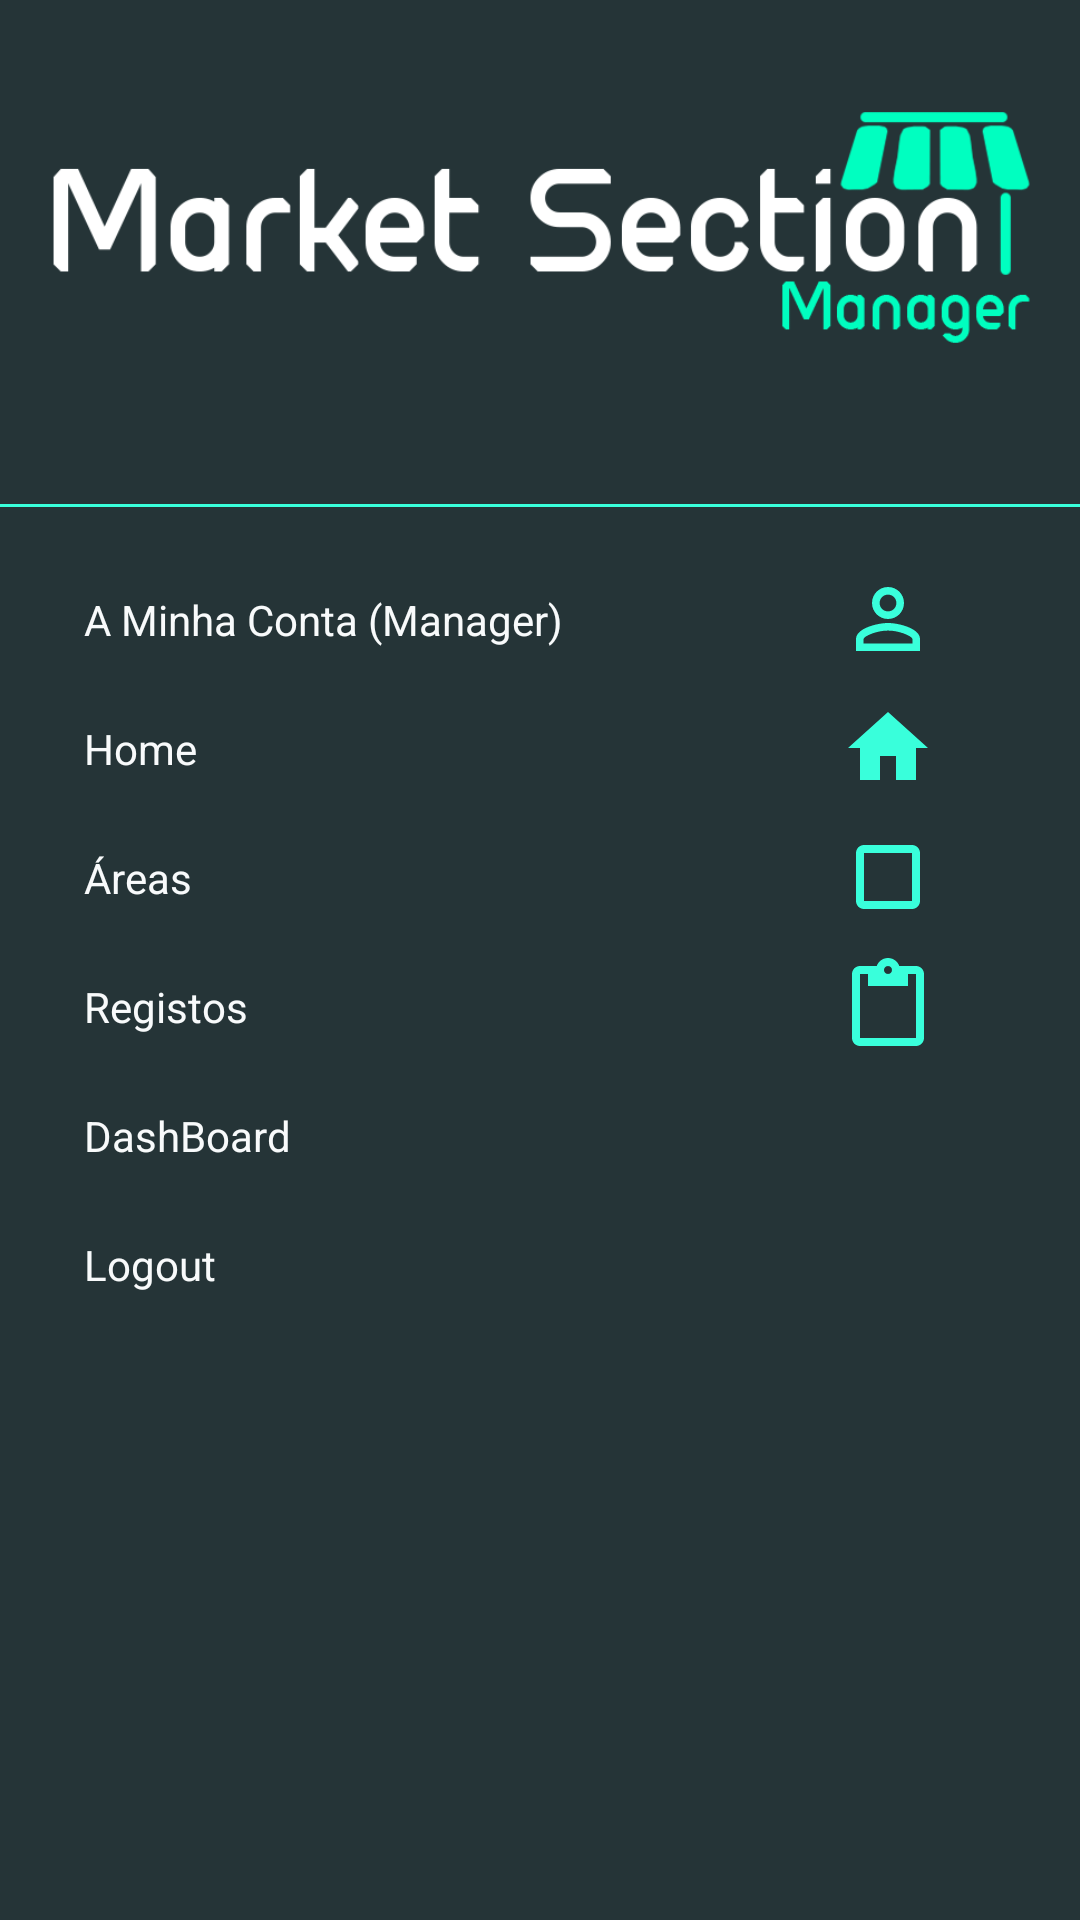

Write the Android layout XML for this screen, with the resource values it uses.
<!-- AndroidManifest.xml: application theme Theme.Msm -->
<!-- res/layout/main_nav_drawer_admin.xml -->
<?xml version="1.0" encoding="utf-8"?>
<LinearLayout
    xmlns:android="http://schemas.android.com/apk/res/android"
    xmlns:app="http://schemas.android.com/apk/res-auto"
    android:layout_width="match_parent"
    android:layout_height="match_parent"
    android:orientation="vertical"
    android:background="@color/main_side">

    <ImageView
        android:layout_width="match_parent"
        android:layout_height="120dp"
        android:layout_margin="16dp"
        android:src="@drawable/logowhite">
    </ImageView>

    
    <View
        android:layout_width="match_parent"
        android:layout_height="1dp"
        android:layout_marginTop="16dp"
        android:layout_marginBottom="16dp"
        android:background="@color/main_elements">
    </View>

    <LinearLayout
        android:layout_width="match_parent"
        android:layout_height="wrap_content"
        android:orientation="horizontal"
        android:gravity="center_vertical">
        <TextView
            android:layout_width="0dp"
            android:layout_height="wrap_content"
            android:layout_weight="1"
            android:text="A Minha Conta (Manager)"
            android:padding="12dp"
            android:layout_marginStart="16dp"
            android:textColor="@color/main_side_menu_text">
        </TextView>
        <ImageView
            android:layout_width="wrap_content"
            android:layout_height="wrap_content"
            android:layout_marginEnd="48dp"
            android:src="@drawable/ic_user"
            app:tint="@color/main_elements">
        </ImageView>
    </LinearLayout>

    <LinearLayout
        android:layout_width="match_parent"
        android:layout_height="wrap_content"
        android:orientation="horizontal"
        android:gravity="center_vertical"
        android:onClick="ClickHome">
        <TextView
            android:layout_width="0dp"
            android:layout_height="wrap_content"
            android:layout_weight="1"
            android:text="Home"
            android:padding="12dp"
            android:layout_marginStart="16dp"
            android:textColor="@color/main_side_menu_text">
        </TextView>
        <ImageView
            android:layout_width="wrap_content"
            android:layout_height="wrap_content"
            android:layout_marginEnd="48dp"
            android:src="@drawable/ic_baseline_home_24"
            app:tint="@color/main_elements">
        </ImageView>
    </LinearLayout>

    <LinearLayout
        android:layout_width="match_parent"
        android:layout_height="wrap_content"
        android:orientation="horizontal"
        android:gravity="center_vertical">
        <TextView
            android:layout_width="0dp"
            android:layout_height="wrap_content"
            android:layout_weight="1"
            android:text="Áreas"
            android:padding="12dp"
            android:layout_marginStart="16dp"
            android:textColor="@color/main_side_menu_text">
        </TextView>
        <ImageView
            android:layout_width="wrap_content"
            android:layout_height="wrap_content"
            android:layout_marginEnd="48dp"
            android:src="@drawable/ic_area"
            app:tint="@color/main_elements">
        </ImageView>
    </LinearLayout>

    <LinearLayout
        android:layout_width="match_parent"
        android:layout_height="wrap_content"
        android:orientation="horizontal"
        android:onClick="ClickRegistos"
        android:gravity="center_vertical">
        <TextView
            android:layout_width="0dp"
            android:layout_height="wrap_content"
            android:layout_weight="1"
            android:text="Registos"
            android:padding="12dp"
            android:layout_marginStart="16dp"
            android:textColor="@color/main_side_menu_text">
        </TextView>
        <ImageView
            android:layout_width="wrap_content"
            android:layout_height="wrap_content"
            android:layout_marginEnd="48dp"
            android:src="@drawable/ic_baseline_content_paste_24"
            app:tint="@color/main_elements">
        </ImageView>
    </LinearLayout>

    <LinearLayout
        android:layout_width="match_parent"
        android:layout_height="wrap_content"
        android:orientation="horizontal"
        android:gravity="center_vertical">
        <TextView
            android:layout_width="0dp"
            android:layout_height="wrap_content"
            android:layout_weight="1"
            android:text="DashBoard"
            android:padding="12dp"
            android:layout_marginStart="16dp"
            android:textColor="@color/main_side_menu_text">
        </TextView>
        <ImageView
            android:layout_width="wrap_content"
            android:layout_height="wrap_content"
            android:layout_marginEnd="48dp"
            android:src="@drawable/ic_dashboard"
            app:tint="@color/main_elements">
        </ImageView>
    </LinearLayout>

    <LinearLayout
        android:layout_width="match_parent"
        android:layout_height="wrap_content"
        android:orientation="horizontal"
        android:gravity="center_vertical"
        android:onClick="ClickLogout">
        <TextView
            android:layout_width="0dp"
            android:layout_height="wrap_content"
            android:layout_weight="1"
            android:text="Logout"
            android:padding="12dp"
            android:layout_marginStart="16dp"
            android:textColor="@color/main_side_menu_text">
        </TextView>
        <ImageView
            android:layout_width="wrap_content"
            android:layout_height="wrap_content"
            android:layout_marginEnd="48dp"
            android:src="@drawable/ic_logout"
            app:tint="@color/main_elements">
        </ImageView>
    </LinearLayout>

</LinearLayout>
<!-- resources referenced by this layout -->
<resources>
  <color name="main_elements">#39ffdb</color>
  <color name="main_side">#253437</color>
  <color name="main_side_menu_text">#f8fafb</color>
  <!-- drawable ic_area (drawable) -->
  <vector android:height="32dp" android:tint="?attr/colorControlNormal"
      android:viewportHeight="24" android:viewportWidth="24"
      android:width="32dp" xmlns:android="http://schemas.android.com/apk/res/android">
      <path android:fillColor="@android:color/white" android:pathData="M18,4L6,4c-1.1,0 -2,0.9 -2,2v12c0,1.1 0.9,2 2,2h12c1.1,0 2,-0.9 2,-2L20,6c0,-1.1 -0.9,-2 -2,-2zM18,18L6,18L6,6h12v12z"/>
  </vector>
  <!-- drawable ic_baseline_content_paste_24 (drawable) -->
  <vector android:height="32dp" android:tint="#39FFDB"
      android:viewportHeight="24" android:viewportWidth="24"
      android:width="32dp" xmlns:android="http://schemas.android.com/apk/res/android">
      <path android:fillColor="@android:color/white" android:pathData="M19,2h-4.18C14.4,0.84 13.3,0 12,0c-1.3,0 -2.4,0.84 -2.82,2L5,2c-1.1,0 -2,0.9 -2,2v16c0,1.1 0.9,2 2,2h14c1.1,0 2,-0.9 2,-2L21,4c0,-1.1 -0.9,-2 -2,-2zM12,2c0.55,0 1,0.45 1,1s-0.45,1 -1,1 -1,-0.45 -1,-1 0.45,-1 1,-1zM19,20L5,20L5,4h2v3h10L17,4h2v16z"/>
  </vector>
  <!-- drawable ic_baseline_home_24 (drawable) -->
  <vector android:height="32dp" android:tint="?attr/colorControlNormal"
      android:viewportHeight="24" android:viewportWidth="24"
      android:width="32dp"  xmlns:android="http://schemas.android.com/apk/res/android">
      <path android:fillColor="@android:color/white" android:pathData="M10,20v-6h4v6h5v-8h3L12,3 2,12h3v8z"/>
  </vector>
  <!-- drawable ic_user (drawable) -->
  <vector android:height="32dp" android:tint="?attr/colorControlNormal"
      android:viewportHeight="24" android:viewportWidth="24"
      android:width="32dp" xmlns:android="http://schemas.android.com/apk/res/android">
      <path android:fillColor="@android:color/white" android:pathData="M12,5.9c1.16,0 2.1,0.94 2.1,2.1s-0.94,2.1 -2.1,2.1S9.9,9.16 9.9,8s0.94,-2.1 2.1,-2.1m0,9c2.97,0 6.1,1.46 6.1,2.1v1.1L5.9,18.1L5.9,17c0,-0.64 3.13,-2.1 6.1,-2.1M12,4C9.79,4 8,5.79 8,8s1.79,4 4,4 4,-1.79 4,-4 -1.79,-4 -4,-4zM12,13c-2.67,0 -8,1.34 -8,4v3h16v-3c0,-2.66 -5.33,-4 -8,-4z"/>
  </vector>
  <!-- drawable logowhite: png bitmap (drawable-v24, 20875 bytes) -->
  <style name="Theme.Msm" parent="Theme.MaterialComponents.DayNight.NoActionBar">
          
          <item name="colorPrimary">#00ffc0</item>
          <item name="colorPrimaryVariant">#04fcbc</item>
          <item name="colorOnPrimary">@color/white</item>
          
          <item name="colorSecondary">@color/teal_200</item>
          <item name="colorSecondaryVariant">@color/teal_700</item>
          <item name="colorOnSecondary">@color/white</item>
          
          <item name="android:statusBarColor" tools:targetApi="l">?attr/colorPrimaryVariant</item>
          
      </style>
  <color name="white">#FFFFFFFF</color>
  <color name="teal_200">#FF03DAC5</color>
  <color name="teal_700">#FF018786</color>
</resources>
